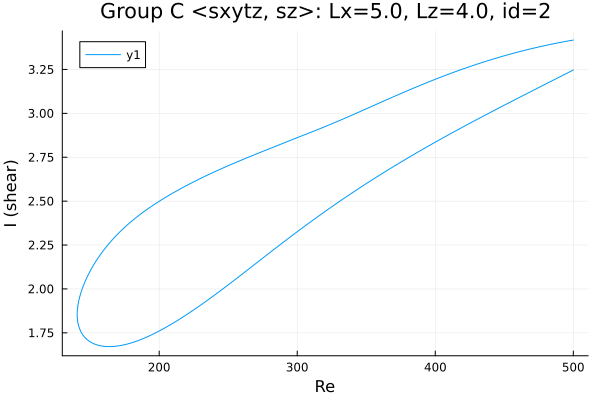

Values plotted in this chart, from the file beside it:
Re, shear
500.0, 3.417
499.9, 3.417
498.5, 3.415
497.1, 3.413
495.7, 3.411
494.3, 3.409
492.9, 3.407
491.4, 3.405
490, 3.403
488.6, 3.401
487.2, 3.399
485.8, 3.396
484.4, 3.394
483, 3.392
481.5, 3.39
480.1, 3.387
478.7, 3.385
477.3, 3.382
475.9, 3.38
474.5, 3.377
473.1, 3.375
471.6, 3.372
470.2, 3.37
468.8, 3.367
467.4, 3.364
466, 3.361
464.6, 3.359
463.2, 3.356
461.7, 3.353
460.3, 3.35
458.9, 3.347
457.5, 3.344
456.1, 3.341
455.6, 3.34
454.1, 3.337
452.7, 3.334
451.3, 3.331
449.9, 3.328
448.5, 3.325
447.1, 3.321
445.7, 3.318
444.2, 3.315
442.8, 3.311
441.4, 3.308
440, 3.305
438.6, 3.301
437.2, 3.298
435.8, 3.294
434.3, 3.291
432.9, 3.287
431.5, 3.283
430.1, 3.28
428.7, 3.276
427.3, 3.272
425.9, 3.269
424.5, 3.265
423, 3.261
421.6, 3.257
420.2, 3.253
418.8, 3.249
... 521 more rows
